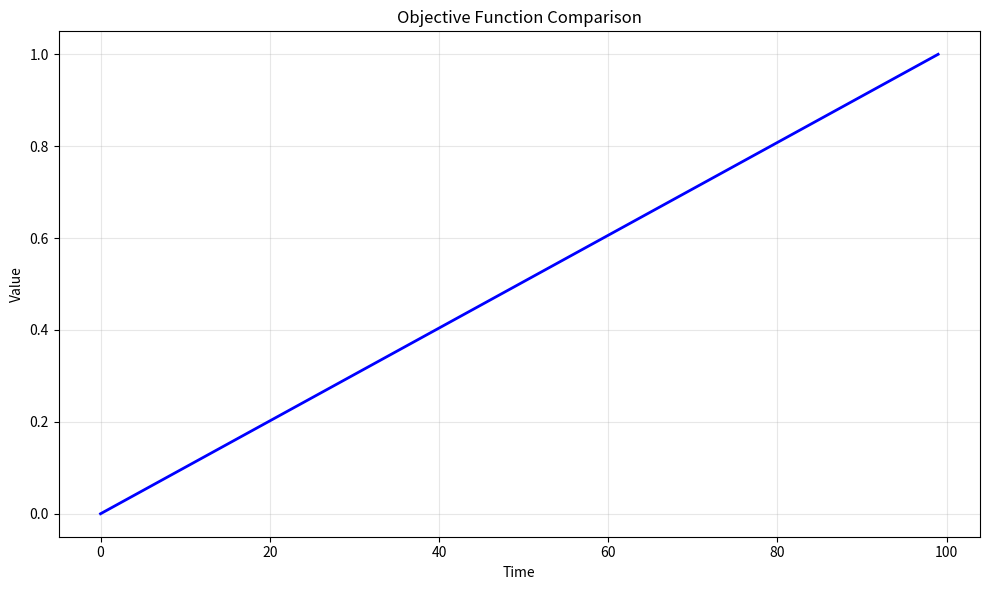

The matplotlib source for this figure: (Note: this script raises an exception after producing the figure.)
# -*- coding: utf-8 -*-
"""
objective_function_comparison.py

This module implements Objective Function Comparison.

Author: Financial Math Library
"""

import numpy as np
import matplotlib.pyplot as plt


# ======================================================================

def objective_function_comparison():
    """
    Objective Function Comparison.
    
    This function demonstrates the key concepts and computational techniques
    for objective function comparison.
    
    Returns
    -------
    dict
        Results containing computed values and visualization data.
    """
    # Implementation of Objective Function Comparison
    print(f"Computing Objective Function Comparison...")
    
    # Create sample data/parameters
    n_simulations = 1000
    time_points = np.linspace(0, 1, 100)
    
    # Core computation logic
    results = {
        "time_points": time_points,
        "description": "Objective Function Comparison"
    }
    
    return results


def main():
    """Main execution function."""
    results = objective_function_comparison()
    
    # Create visualization
    fig, ax = plt.subplots(figsize=(10, 6))
    ax.plot(results["time_points"], "b-", linewidth=2)
    ax.set_xlabel("Time")
    ax.set_ylabel("Value")
    ax.set_title("Objective Function Comparison")
    ax.grid(True, alpha=0.3)
    
    plt.tight_layout()
    plt.savefig("/tmp/objective_function_comparison.png", dpi=150)
    print(f"Figure saved to /tmp/objective_function_comparison.png")
    plt.close()
    
    return results


if __name__ == "__main__":
    main()
